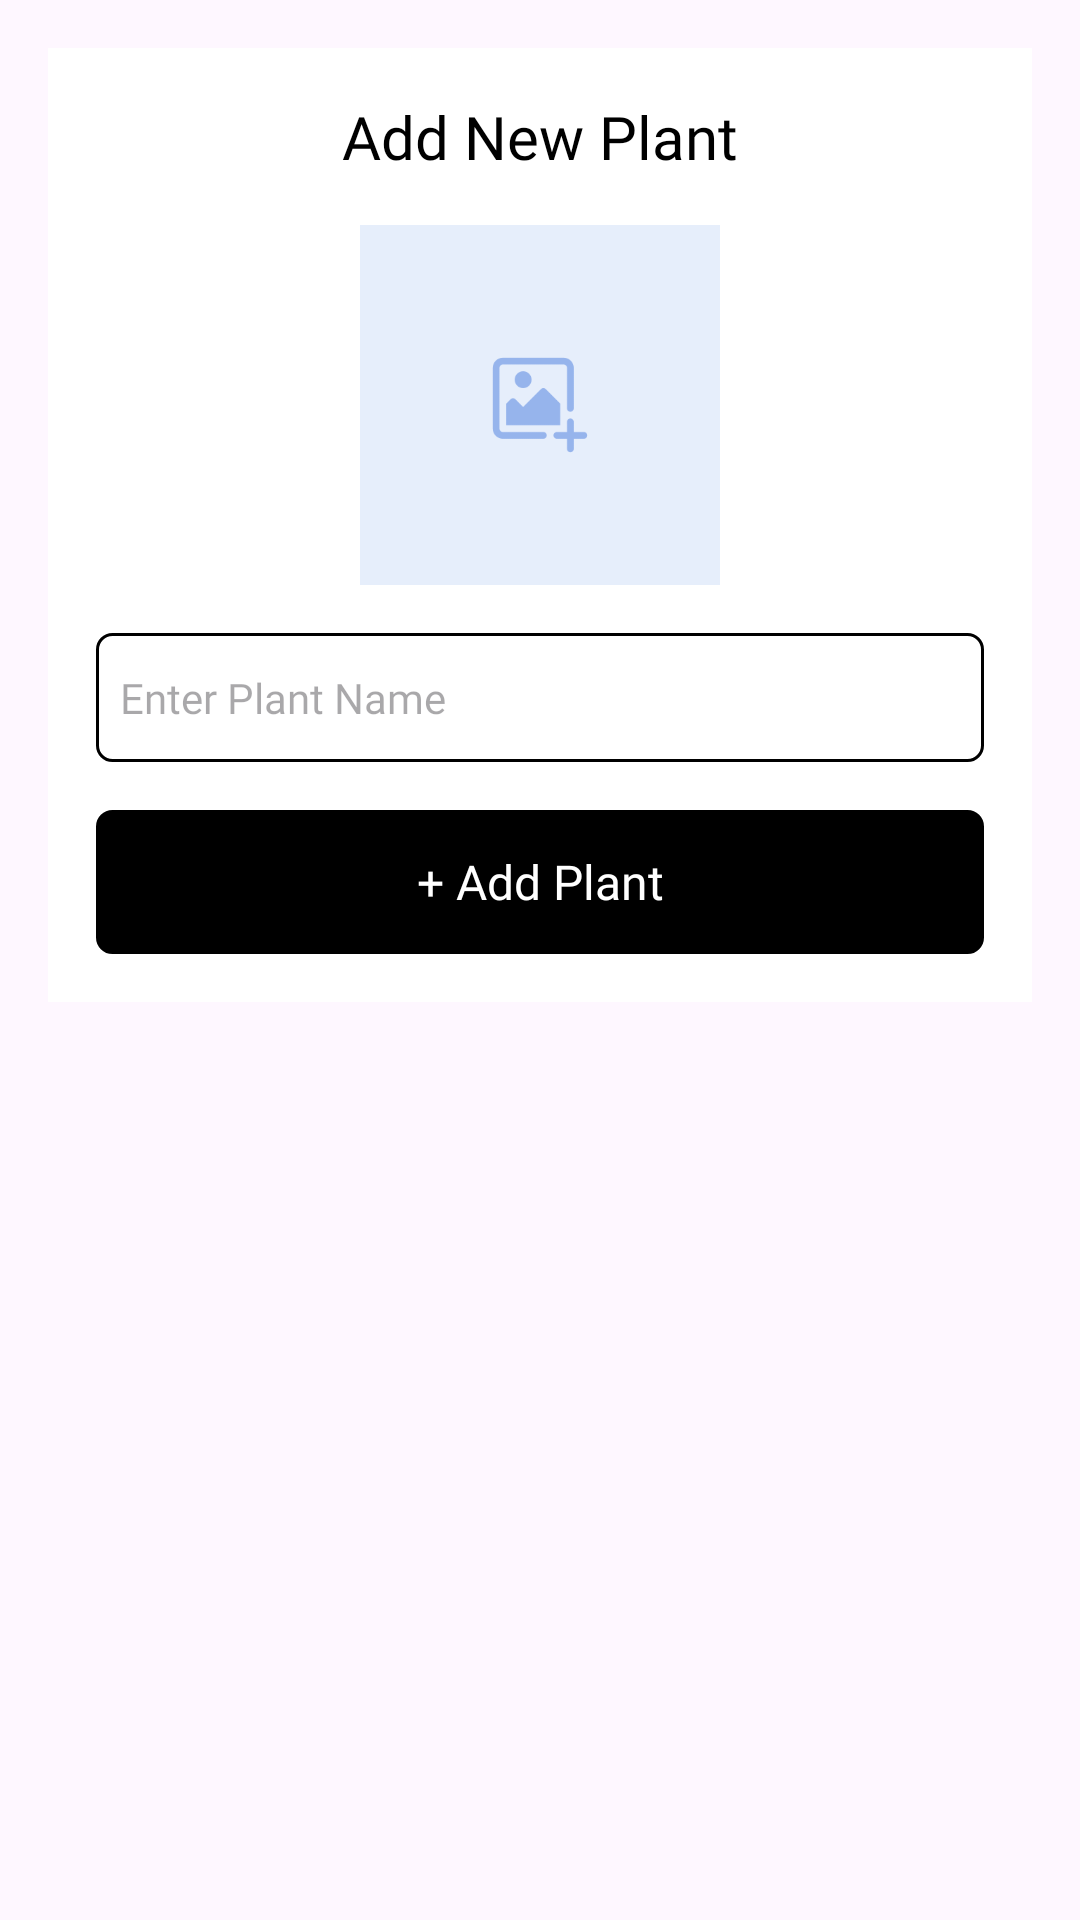

This screen was rendered from an Android layout file. Write that file and the resources it references.
<!-- AndroidManifest.xml: application theme Theme.Drops -->
<!-- res/layout/add_plant_dialog.xml -->
<?xml version="1.0" encoding="utf-8"?>
<LinearLayout xmlns:android="http://schemas.android.com/apk/res/android"
    android:layout_width="match_parent"
    android:layout_height="wrap_content"
    android:id="@+id/dialogContainer"
    xmlns:app="http://schemas.android.com/apk/res-auto"
  >


  <LinearLayout
      android:layout_width="match_parent"
      android:layout_height="wrap_content"
      android:orientation="vertical"
      android:gravity="center_horizontal"
      android:layout_margin="16dp"
      android:background="@color/white"
      android:padding="16dp">
      <TextView
          android:id="@+id/resisterTV"
          android:layout_width="wrap_content"
          android:layout_height="wrap_content"
          android:layout_marginBottom="16dp"
          android:textAppearance="@style/TitleStyle"
          android:text="Add New Plant"
          android:textColor="@color/black"/>

      <ImageView
          android:id="@+id/imagePicker"
          android:layout_width="120dp"
          android:layout_height="120dp"
          android:src="@drawable/add_image"
          android:clickable="true"
          android:scaleType="centerCrop"
          android:adjustViewBounds="true"
          android:layout_marginBottom="16dp" />

      <EditText
          android:id="@+id/dialog_edit_text"
          android:layout_width="match_parent"
          android:layout_height="wrap_content"
          android:background="@drawable/black_white_rect_bg"
          android:ems="10"
          android:hint="Enter Plant Name"
          android:fontFamily="@font/titillium_web_regular"
          android:inputType="textPersonName"
          android:textColor="@color/black"
          android:textSize="14sp"

          android:layout_marginBottom="16dp" />

      <com.google.android.material.button.MaterialButton
          android:id="@+id/dialog_button"
          android:layout_width="match_parent"
          android:layout_height="wrap_content"
          android:background="@drawable/black_rect_bg"
          android:text="+ Add Plant"
          android:textAllCaps="false"
          android:textAppearance="@style/SubTitleStyle"
          android:textColor="@color/white"
          app:backgroundTint="@color/black" />

  </LinearLayout>
</LinearLayout>
<!-- resources referenced by this layout -->
<resources>
  <color name="black">#FF000000</color>
  <color name="white">#FFFFFFFF</color>
  <!-- drawable add_image: png bitmap (drawable, 2192 bytes) -->
  <!-- drawable black_rect_bg (drawable) -->
  <?xml version="1.0" encoding="utf-8"?>
  <ripple xmlns:android="http://schemas.android.com/apk/res/android" android:color="@color/dark_gray">
      <item >
          <shape android:shape="rectangle">
              <stroke android:width="1dp"/>
              <solid android:color="#000"/>
              <corners android:radius="5dp"></corners>
          </shape>
  
      </item>
  
  
  </ripple>
  <!-- drawable black_white_rect_bg (drawable) -->
  <?xml version="1.0" encoding="utf-8"?>
  <shape android:shape="rectangle" xmlns:android="http://schemas.android.com/apk/res/android">
  
      <stroke android:width="1dp"/>
      <corners android:radius="5dp"/>
      <solid android:color="#fff"/>
      <padding
          android:left="8dp"
          android:top="12dp"
          android:bottom="12dp"
          android:right="8dp"/>
  
  </shape>
  <style name="SubTitleStyle">
      <item name="android:fontFamily">@font/segeo_regular</item>
      <item name="android:textSize">16sp</item>
      </style>
  <style name="TitleStyle">
          <item name="android:fontFamily">@font/segeo_bold</item>
          <item name="android:textSize">20sp</item>
      </style>
  <style name="Theme.Drops" parent="Base.Theme.Drops" />
  <color name="dark_gray">#A9A9A9</color>
  <style name="Base.Theme.Drops" parent="Theme.Material3.Light.NoActionBar">
          
          
      </style>
</resources>
